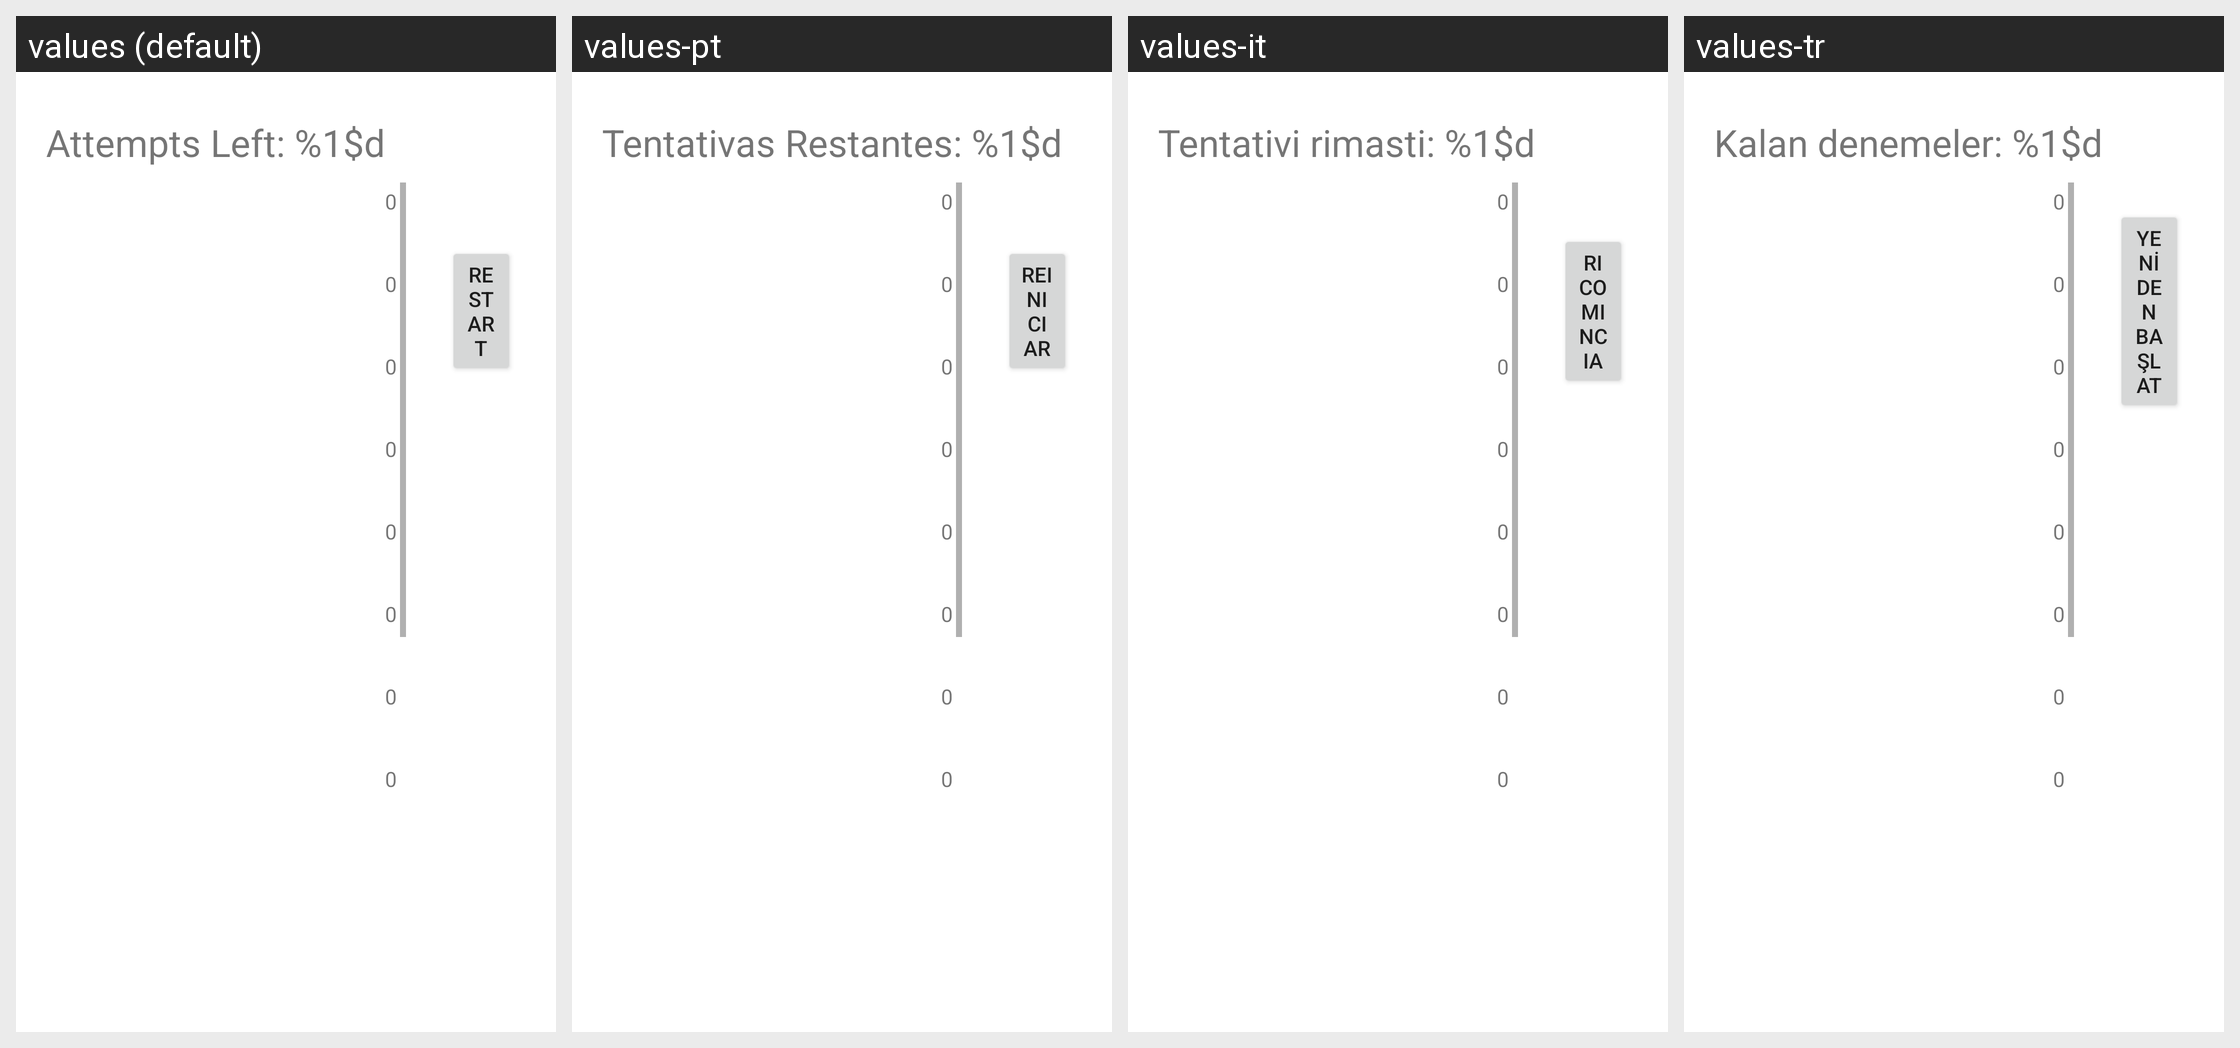

Here is an Android app screen in its default locale and in the app's own translations. Write out the translated-string differences for the strings that appear on this screen.
Android screen res/layout/activity_mastermind_game.xml rendered under 4 locales, left to right: values (default), values-pt, values-it, values-tr. Device: Nexus 5 (rendered at 1080×1920; each locale shown at half size, 540×960, under a caption strip naming it); theme Theme.ClassicGames.
Other locales in the repository, not shown: values-de, values-es, values-fr, values-ja, values-ko, values-nl, values-pl, values-pt-rBR, values-ru, values-zh-rCN.
Strings drawn on this screen, with the default value and each locale's value (text and hints the layout hard-codes, and strings that could not be matched under every locale, appear in the picture but are not listed):

attempts_left
  values: Attempts Left: %1$d
  values-pt: Tentativas Restantes: %1$d
  values-it: Tentativi rimasti: %1$d
  values-tr: Kalan denemeler: %1$d

restart
  values: restart
  values-pt: Reiniciar
  values-it: Ricomincia
  values-tr: Yeniden başlat

zero
  values: 0
  values-pt: 0  [not translated; the default value is used]
  values-it: 0  [not translated; the default value is used]
  values-tr: 0  [not translated; the default value is used]
